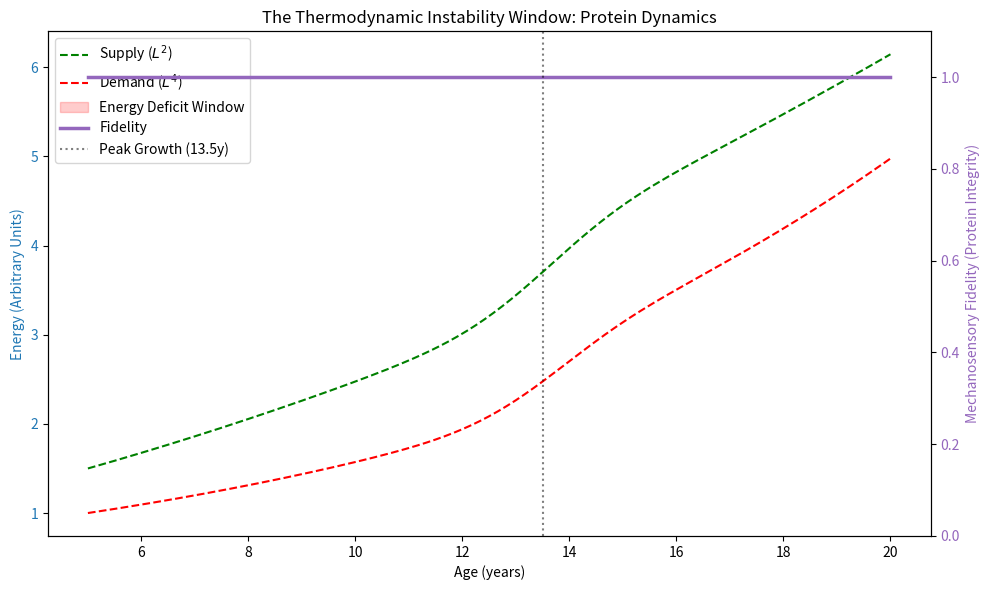

Generate this figure with matplotlib:
"""
Experiment: Protein Dynamics - Energy Deficit Window Simulation

This script implements the "Thermodynamic Shift / Energy Deficit Mechanism" described in the
research enhancement prompt. It simulates the competition for metabolic resources between
Mechanosensory (maintenance-heavy) and Growth (synthesis-heavy) proteins during the
adolescent growth spurt.

Equations Implemented:
1. Energy Balance: E_total(t) = E_mechano(t) + E_growth(t) + E_metabolic
2. Dynamics:
   dE_mechano/dt = k_syn_m * [Resources] - k_deg_m * [Mechano]
   dE_growth/dt = k_syn_g * [Resources] - k_deg_g * [Growth]
   [Resources] is a limited pool that cannot scale as fast as demand (L^4 vs L^2 paradox).

Output:
- Time-course plot of Energy Deficit Window.
- CSV data for manuscript plotting.
"""

import numpy as np
import matplotlib.pyplot as plt
import pandas as pd
from pathlib import Path
import os

def run_experiment():
    # Setup output directory
    output_dir = Path("outputs/thermodynamic_cost")
    figures_dir = output_dir / "figures"

    # Ensure all directories exist
    output_dir.mkdir(parents=True, exist_ok=True)
    figures_dir.mkdir(parents=True, exist_ok=True)

    # Time vector: Age 5 to 20 years (monthly resolution)
    age_years = np.linspace(5, 20, (20-5)*12 + 1)

    # -------------------------------------------------------------------------
    # 1. Define Growth Velocity Profile (dV/dt) - The "Demand" Driver
    # -------------------------------------------------------------------------
    # Model a typical adolescent growth spurt peaking at age 13.5 (unisex average)
    def growth_velocity(age):
        # Baseline prepubertal growth ~ 5 cm/yr
        base = 5.0
        # Spurt: Gaussian peak
        # Peak at 13.5, width sigma=1.5 years, amplitude +5 cm/yr (total peak ~10 cm/yr)
        spurt = 5.0 * np.exp(-0.5 * ((age - 13.5) / 1.2)**2)
        return base + spurt

    growth_rate = growth_velocity(age_years) # cm/year

    # Integrate to get Length (L) relative to age 5
    # Assume L(5) = 1.10 m (height), but we care about spinal length ~ 0.35m -> 0.45m
    # Let's scale height velocity to spinal velocity approx 0.4x
    spinal_velocity = growth_rate * 0.4 # cm/year
    dt = 1/12.0 # year
    spinal_length = 35.0 + np.cumsum(spinal_velocity * dt) # cm, starting at 35cm

    # -------------------------------------------------------------------------
    # 2. Define Energy Supply Limit - The "Supply" Constraint
    # -------------------------------------------------------------------------
    # Supply scales as Surface Area (L^2) due to diffusion limit in IVD
    # We normalize supply such that at age 5, Supply > Demand (Ratio > 1.2)
    # Supply(t) = S_0 * (L(t) / L_0)^2
    L_0 = spinal_length[0]
    S_0 = 1.5 # Arbitrary units, starts with 50% buffer
    supply_capacity = S_0 * (spinal_length / L_0)**2

    # -------------------------------------------------------------------------
    # 3. Define Metabolic Demand - The "Cost" Function
    # -------------------------------------------------------------------------
    # Demand has two components:
    # A. Maintenance of Mechanosensors (proportional to L for coverage)
    # B. Active Counter-Moment (proportional to L^4 for gravity)
    # Demand(t) = D_m * (L/L0) + D_g * (L/L0)^4

    # Weighting: In early childhood, maintenance dominates. In adolescence, gravity dominates.
    D_m_0 = 0.8 # Maintenance base cost
    D_g_0 = 0.2 # Gravity base cost
    # Initial Total Demand = 1.0. Initial Supply = 1.5. Surplus = 0.5.

    demand_mechano = D_m_0 * (spinal_length / L_0)
    demand_gravity = D_g_0 * (spinal_length / L_0)**4
    total_demand = demand_mechano + demand_gravity

    # -------------------------------------------------------------------------
    # 4. Compute Energy Deficit and Protein Dynamics
    # -------------------------------------------------------------------------
    # Available Energy for Mechanosensory Maintenance
    # E_available = Supply - (Growth_Cost + Basal_Metabolism)
    # We model this simply: The system prioritizes Growth (genetic program).
    # If Total Demand > Supply, the deficit is taken from Mechanosensory Maintenance.

    energy_balance = supply_capacity - total_demand

    # Mechanosensory Fidelity (0 to 1)
    # If balance > 0, Fidelity = 1.0 (Full repair)
    # If balance < 0, Fidelity decays

    fidelity = np.ones_like(age_years)
    # Simple integration of damage accumulation
    # dF/dt = -k * deficit if deficit > 0 else recovery
    current_f = 1.0
    k_damage = 2.0 # Sensitivity parameter
    k_repair = 5.0

    for i in range(1, len(age_years)):
        deficit = -energy_balance[i]
        if deficit > 0:
            # Deficit: Accumulate damage (loss of fidelity)
            dF = -k_damage * deficit * dt
        else:
            # Surplus: Repair
            dF = k_repair * (-deficit) * dt

        current_f += dF
        current_f = np.clip(current_f, 0.4, 1.0) # Floor at 0.4
        fidelity[i] = current_f

    # -------------------------------------------------------------------------
    # 5. Export Data
    # -------------------------------------------------------------------------
    df = pd.DataFrame({
        'Age_Years': age_years,
        'Growth_Velocity_cm_yr': growth_rate,
        'Spinal_Length_cm': spinal_length,
        'Energy_Supply_L2': supply_capacity,
        'Energy_Demand_L4': total_demand,
        'Energy_Balance': energy_balance,
        'Mechanosensory_Fidelity': fidelity
    })

    csv_path = output_dir / "protein_dynamics_deficit.csv"
    df.to_csv(csv_path, index=False)
    print(f"Data saved to {csv_path}")

    # -------------------------------------------------------------------------
    # 6. Plotting
    # -------------------------------------------------------------------------
    fig, ax1 = plt.subplots(figsize=(10, 6))

    # Plot Energy Balance
    color = 'tab:blue'
    ax1.set_xlabel('Age (years)')
    ax1.set_ylabel('Energy (Arbitrary Units)', color=color)
    ax1.plot(age_years, supply_capacity, label='Supply ($L^2$)', color='green', linestyle='--')
    ax1.plot(age_years, total_demand, label='Demand ($L^4$)', color='red', linestyle='--')
    ax1.tick_params(axis='y', labelcolor=color)
    ax1.fill_between(age_years, supply_capacity, total_demand,
                     where=(total_demand > supply_capacity),
                     color='red', alpha=0.2, label='Energy Deficit Window')

    # Plot Fidelity on twin axis
    ax2 = ax1.twinx()
    color = 'tab:purple'
    ax2.set_ylabel('Mechanosensory Fidelity (Protein Integrity)', color=color)
    ax2.plot(age_years, fidelity, label='Fidelity', color=color, linewidth=2.5)
    ax2.tick_params(axis='y', labelcolor=color)
    ax2.set_ylim(0, 1.1)

    # Mark Growth Spurt Peak
    peak_age = age_years[np.argmax(growth_rate)]
    plt.axvline(x=peak_age, color='k', linestyle=':', alpha=0.5, label=f'Peak Growth ({peak_age}y)')

    plt.title('The Thermodynamic Instability Window: Protein Dynamics')

    # Combined legend
    lines1, labels1 = ax1.get_legend_handles_labels()
    lines2, labels2 = ax2.get_legend_handles_labels()
    ax1.legend(lines1 + lines2, labels1 + labels2, loc='upper left')

    fig.tight_layout()
    fig_path = figures_dir / "protein_dynamics_deficit.png"
    plt.savefig(fig_path, dpi=300)
    print(f"Figure saved to {fig_path}")

if __name__ == "__main__":
    run_experiment()
